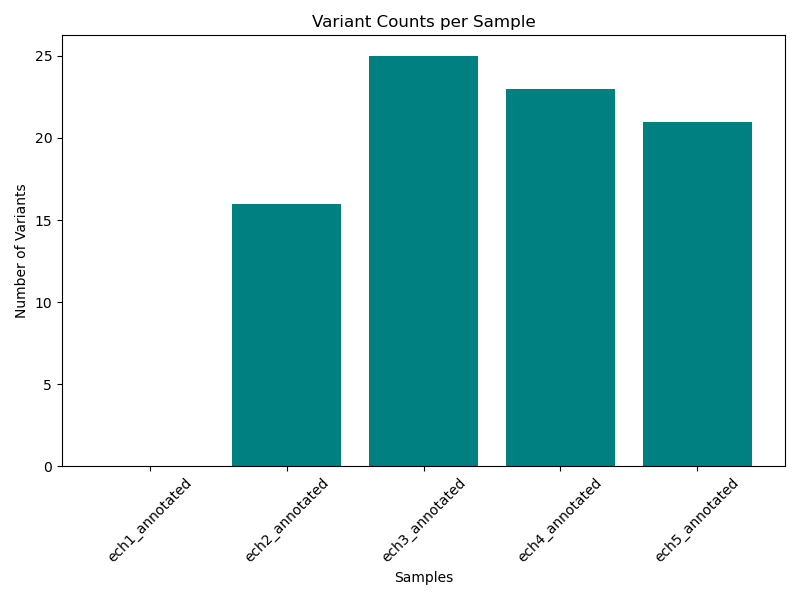

Values plotted in this chart, from the file beside it:
sample, variant_count
ech1_annotated, 0
ech2_annotated, 16
ech3_annotated, 25
ech4_annotated, 23
ech5_annotated, 21
